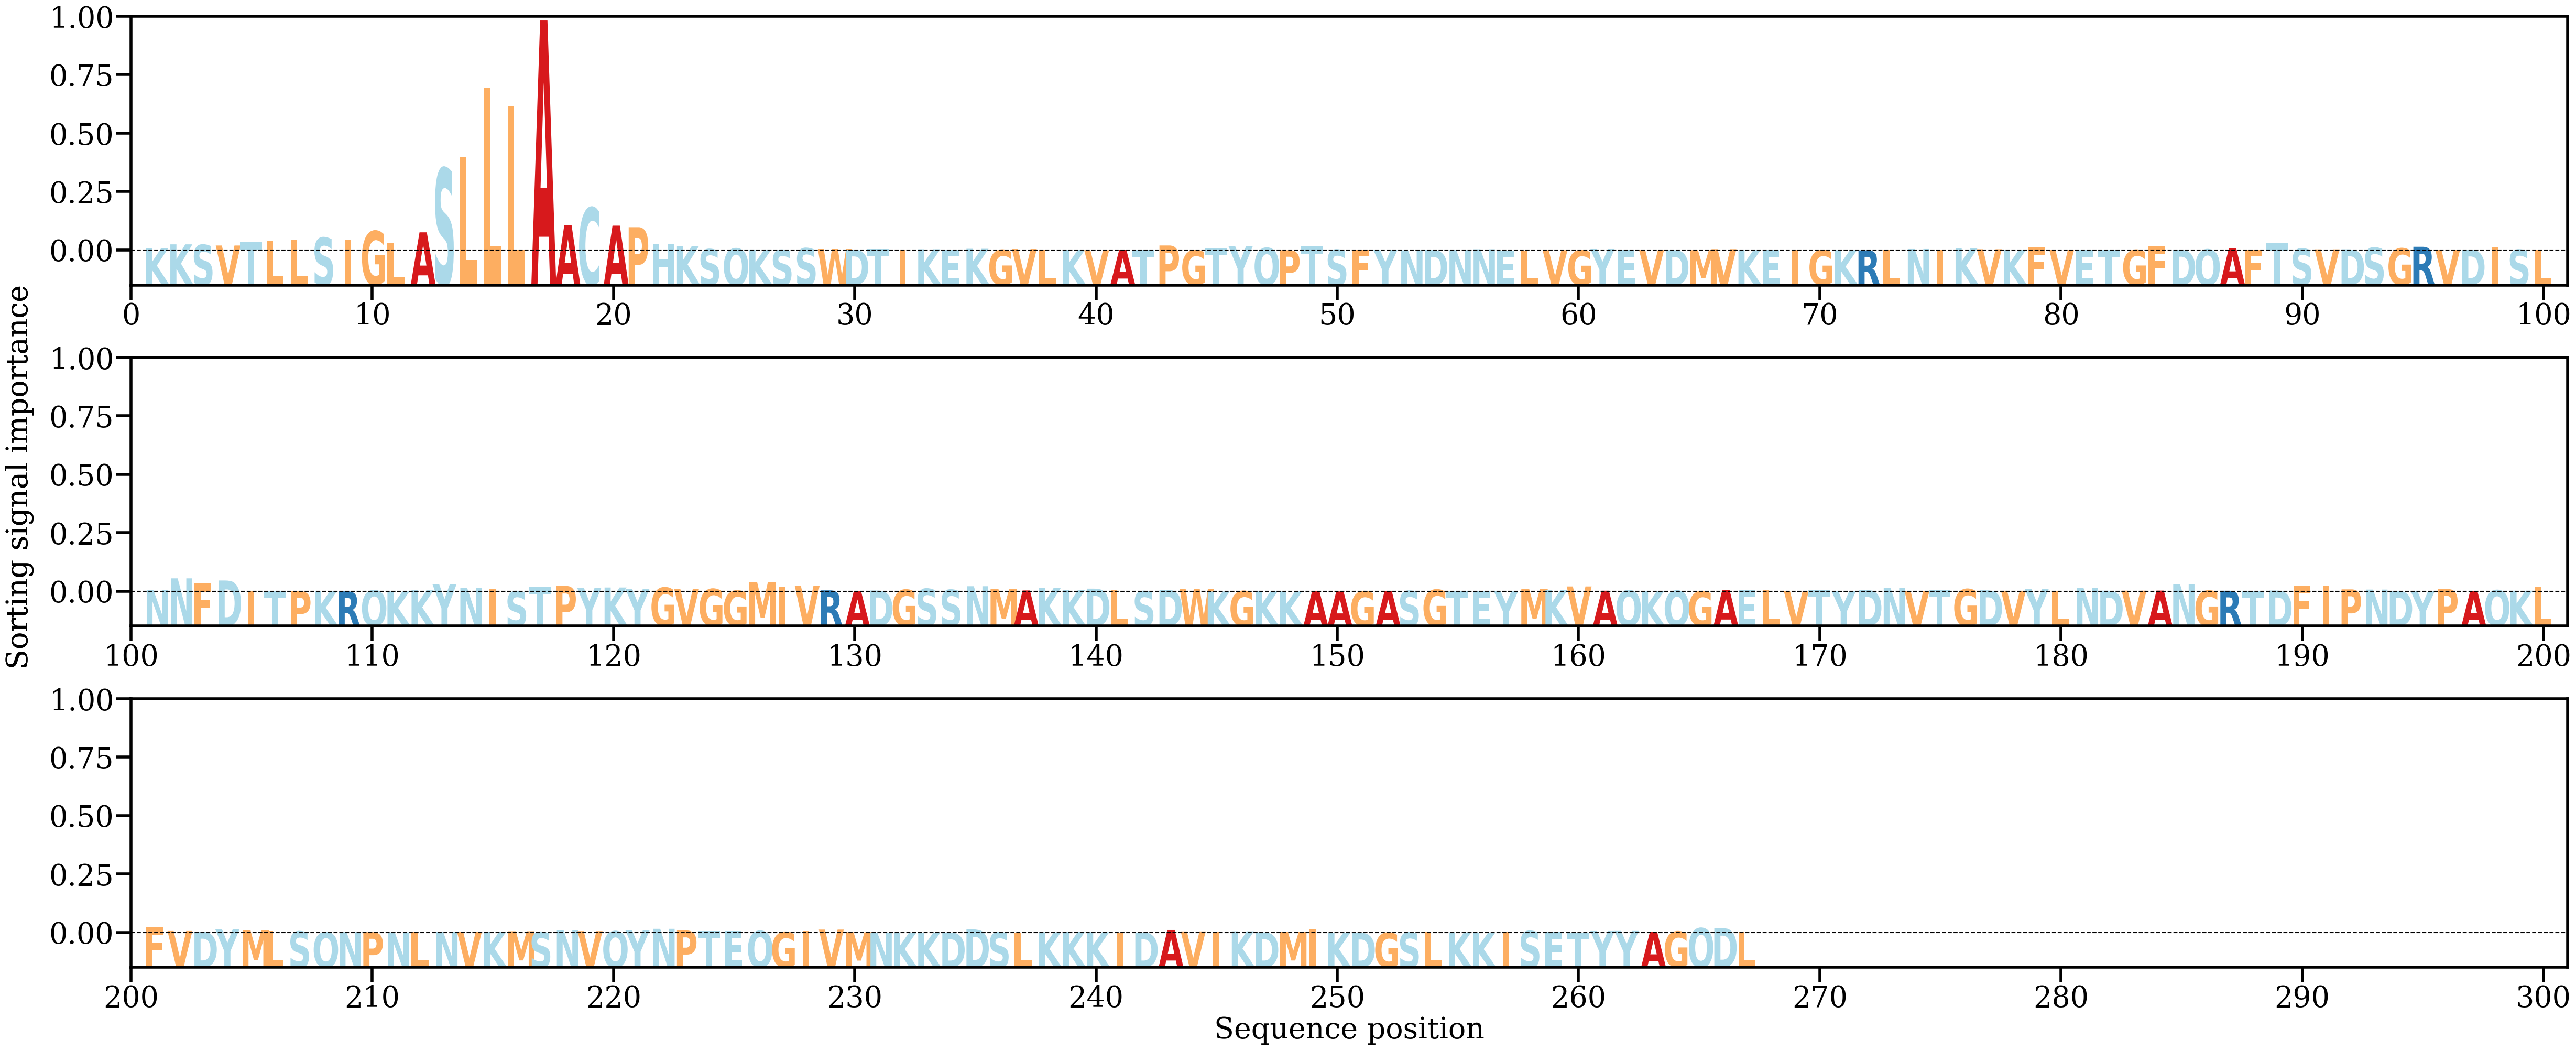

Data behind this chart, as committed beside it:
AA, Alpha
K, [0.00168597]
K, [0.0043851]
S, [0.00403217]
V, [0.00355674]
T, [0.00645312]
L, [0.00693931]
L, [0.00754947]
S, [0.00916334]
I, [0.0077713]
G, [0.01385612]
L, [0.00556015]
A, [0.01294383]
S, [0.05847619]
L, [0.06650789]
L, [0.1157117]
L, [0.10244558]
A, [0.1636509]
A, [0.01809258]
C, [0.03053379]
A, [0.01769757]
P, [0.01660164]
H, [0.00475769]
K, [0.00327489]
S, [0.00093204]
Q, [0.00142637]
K, [0.00072766]
S, [0.00036265]
S, [0.00164512]
W, [0.00107823]
D, [0.00072744]
T, [0.00102317]
I, [0.00069376]
K, [0.00089075]
E, [0.00082271]
K, [0.00123931]
G, [0.00042334]
V, [0.00105364]
L, [0.00029406]
K, [0.00056127]
V, [0.00019959]
A, [0.00036959]
T, [0.00027738]
P, [0.00357777]
G, [0.00024086]
T, [0.00153669]
Y, [0.00305133]
Q, [0.00184527]
P, [0.00018689]
T, [0.00295887]
S, [0.0005481]
F, [0.00058906]
Y, [0.0005849]
N, [0.00015717]
D, [0.00031264]
N, [0.00026704]
N, [0.00086927]
E, [9.177568e-05]
L, [6.885446e-05]
V, [0.00021015]
G, [0.00016115]
... 207 more rows
